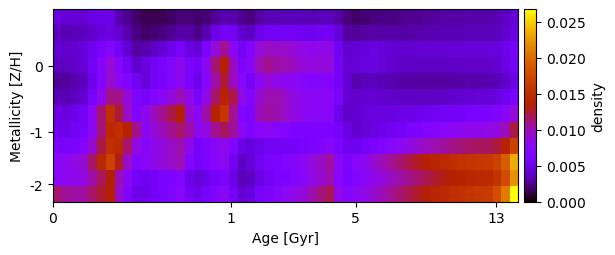

The table this chart was drawn from, first rows:
4.575076092780958233e-03, 4.277649196151451540e-03, 4.270333592499813390e-03, 4.283004731163295685e-03, 4.640080551268490477e-03, 4.748175911142026723e-03, 4.715526886055341343e-03, 3.332892761657556529e-03, 2.562429121041281781e-03, 1.958214573755995194e-03, 1.363424380589188870e-03, 1.459199784364751968e-03, 1.553892901033918127e-03, 1.786373443473863922e-03, 2.127615980389023238e-03, 2.112741277183939441e-03, 1.895997420872754143e-03, 2.135716579578111809e-03, 2.823503831611278748e-03, 3.254804595175885169e-03, 3.218346489455508642e-03, 2.626282135312879573e-03, 2.197091904058103527e-03, 2.986608584863424155e-03
3.616316531176271866e-03, 3.442013701673542463e-03, 3.503915909886628089e-03, 3.624958847844623674e-03, 4.046848751038402067e-03, 4.452959972453919731e-03, 4.659575295290224566e-03, 4.121014463360151564e-03, 3.199993327393899252e-03, 2.379049008293126436e-03, 1.782464798058358210e-03, 2.028396739703682873e-03, 2.231139734743248053e-03, 2.616737422205932164e-03, 3.134099779682096229e-03, 3.010890060858278927e-03, 2.486161234825357263e-03, 3.437481295596057657e-03, 4.885591396183715067e-03, 5.784753891851858974e-03, 5.403993738820131107e-03, 4.052073337474819577e-03, 3.717374779963472566e-03, 5.049420661189615855e-03
4.122593210482759611e-03, 3.982967315150178107e-03, 4.146146203422312708e-03, 4.402246981393909998e-03, 5.241943776233475710e-03, 6.313688388999834540e-03, 7.232931741538283638e-03, 5.567848694367500371e-03, 4.177342848853437748e-03, 3.062749468038862902e-03, 3.215923484226055392e-03, 3.779303718891084164e-03, 4.211084837841872625e-03, 5.029505843667745994e-03, 6.011514183075133966e-03, 4.654579825725154753e-03, 4.330627962847881374e-03, 6.436863448348990012e-03, 9.148422531863924234e-03, 1.078628781258080330e-02, 8.009669747150912830e-03, 5.614356115029060096e-03, 7.032382406068094297e-03, 9.153832084170285960e-03
3.717559848395360963e-03, 3.688804886270765932e-03, 3.967213846012853339e-03, 4.344001841118279306e-03, 5.576347530069476754e-03, 7.426979537750844074e-03, 9.250509592709319634e-03, 7.361724470048260777e-03, 5.594234742824277795e-03, 4.071779676911222584e-03, 4.696883540267999396e-03, 5.625114660151831272e-03, 6.228836121855420467e-03, 7.268467934176273473e-03, 8.391925523120234362e-03, 6.176293426154129580e-03, 5.552404483334087530e-03, 8.127364555234040805e-03, 1.148144359101360007e-02, 1.346424312623809884e-02, 9.639464850389946327e-03, 6.476540595462982122e-03, 7.553346145469867767e-03, 1.013066360200244945e-02
2.788407143203158224e-03, 2.876428831351775933e-03, 3.210275306963068526e-03, 3.653743638145268494e-03, 5.015575373164923856e-03, 7.130406172255512529e-03, 9.443847537438126993e-03, 7.790061304414140630e-03, 6.845079022711749589e-03, 5.396995277134200922e-03, 4.471932522424327400e-03, 5.568813254212904781e-03, 6.222045201775872753e-03, 7.153222630710581731e-03, 8.064584356583272967e-03, 6.162881533227383517e-03, 4.952841601126582033e-03, 7.498245290955751416e-03, 1.044158161446960380e-02, 1.245341294894129064e-02, 9.713138517416893686e-03, 7.469977645736706334e-03, 5.775168441152339280e-03, 8.146899764847476133e-03
3.500671244955230917e-03, 3.441863555719325458e-03, 3.737483883130900218e-03, 4.156942273405917973e-03, 5.790907028702933779e-03, 8.359051992514042462e-03, 1.101312345219263890e-02, 1.102456101186605891e-02, 9.004784372374247808e-03, 6.789208832979374414e-03, 5.756977926478989809e-03, 7.011819173243592079e-03, 7.758967639558130708e-03, 8.946475555231453436e-03, 9.961478396550840081e-03, 8.570887068289193000e-03, 6.185419673907038840e-03, 8.597290681239927804e-03, 1.170149097077424066e-02, 1.401622868862918356e-02, 1.203352027965838740e-02, 8.474210231087979731e-03, 7.199395557567409704e-03, 9.322003679734604253e-03
4.743349974266507750e-03, 4.603078078141907038e-03, 5.065898464886278880e-03, 5.637602914434340119e-03, 7.972075412888109461e-03, 1.154495964747691804e-02, 1.527250481906822395e-02, 1.244007825958607337e-02, 9.574790098317369560e-03, 6.992690600424046610e-03, 8.265756211624650934e-03, 9.768185303671017561e-03, 1.078745393086708200e-02, 1.217922869205452854e-02, 1.332333538110831370e-02, 9.262985361259542735e-03, 7.769440206057260517e-03, 1.042281790339468286e-02, 1.367780037066122431e-02, 1.579744194396169935e-02, 1.073440497600359686e-02, 6.996416318148811209e-03, 6.509186539570378967e-03, 9.854748633221823914e-03
5.058179923609655224e-03, 5.111330757786395999e-03, 5.357630799891390481e-03, 5.919218345759599299e-03, 8.065706289728977532e-03, 1.133073332143892144e-02, 1.446898803683126060e-02, 1.524360232477884984e-02, 1.360232360982334410e-02, 1.096163793403418657e-02, 8.033917433199262714e-03, 9.185229075447994690e-03, 9.882493175623372622e-03, 1.087907786938943980e-02, 1.159688124425830962e-02, 1.040115193693339976e-02, 8.126200235433795813e-03, 8.848253119401417940e-03, 1.085426662327365968e-02, 1.180720056504033777e-02, 1.048088053199739376e-02, 8.037869171538520804e-03, 6.750052224090831270e-03, 7.631690596204230084e-03
6.281515567224231662e-03, 6.223586809811469320e-03, 6.521029973829799153e-03, 7.079989960346947872e-03, 9.303739384025672479e-03, 1.226864604360326794e-02, 1.509980419437268427e-02, 1.444649528361802160e-02, 1.160370101673064390e-02, 8.748396603994543913e-03, 7.327614848622054228e-03, 8.266107852994607208e-03, 8.818302531956071291e-03, 9.522737012604347989e-03, 1.009686536159474374e-02, 8.350650929512020565e-03, 5.954369383251446358e-03, 6.746802791938514426e-03, 7.741332696184701108e-03, 8.352732250155599225e-03, 6.816074902720245000e-03, 4.887885916293198234e-03, 4.476016752153268684e-03, 5.055440552891851680e-03
7.802572802384308108e-03, 8.100494701698367564e-03, 8.726432733596075492e-03, 9.307003569868126103e-03, 1.161389850664405407e-02, 1.435181703546711818e-02, 1.697198574285103609e-02, 1.288930473989730909e-02, 9.575830748550175422e-03, 6.980289597899008713e-03, 7.655345216505714430e-03, 8.402768107682000165e-03, 8.919457016115349066e-03, 9.503071614716180823e-03, 1.001182225108826311e-02, 7.001669038408034861e-03, 5.872425285966284200e-03, 6.611601901244120935e-03, 7.464466209860850382e-03, 8.077414101200688229e-03, 5.528888454514813838e-03, 3.836749224198305296e-03, 4.315558451704129550e-03, 5.395568903350644180e-03
7.825838859879330825e-03, 8.064277046101249458e-03, 8.461294705322327733e-03, 8.841617451253447335e-03, 1.036699289311757838e-02, 1.189699435430036784e-02, 1.328962653537277445e-02, 1.008689465978257309e-02, 7.736484802764263119e-03, 5.678355278882098352e-03, 5.275133565583853615e-03, 5.747332367812922442e-03, 6.119317135119395692e-03, 6.584785661544997719e-03, 7.086729632069631822e-03, 5.112094822204310031e-03, 4.363324761690865784e-03, 5.044256215796685643e-03, 5.813414676628536441e-03, 6.517921958281509137e-03, 4.779041321686432198e-03, 3.635281394158640378e-03, 3.710503981230826170e-03, 4.883296805980956098e-03
1.132955697427823032e-02, 1.057332921870999566e-02, 1.043564284410509330e-02, 1.049436800551475403e-02, 1.158198872222353931e-02, 1.261721493079478312e-02, 1.356548438628569359e-02, 9.594364845122851232e-03, 6.775792598537806223e-03, 5.021335117452630122e-03, 4.993400213275671698e-03, 5.529687286446434424e-03, 6.077077453286974969e-03, 6.766064557642169006e-03, 7.494286988459150645e-03, 5.524092181164151800e-03, 4.927564512412701409e-03, 5.844763153091461598e-03, 6.837161721356634601e-03, 7.792941651692469364e-03, 5.612820379343920994e-03, 4.134829406827208662e-03, 4.524327265598079850e-03, 5.868164547280004667e-03
